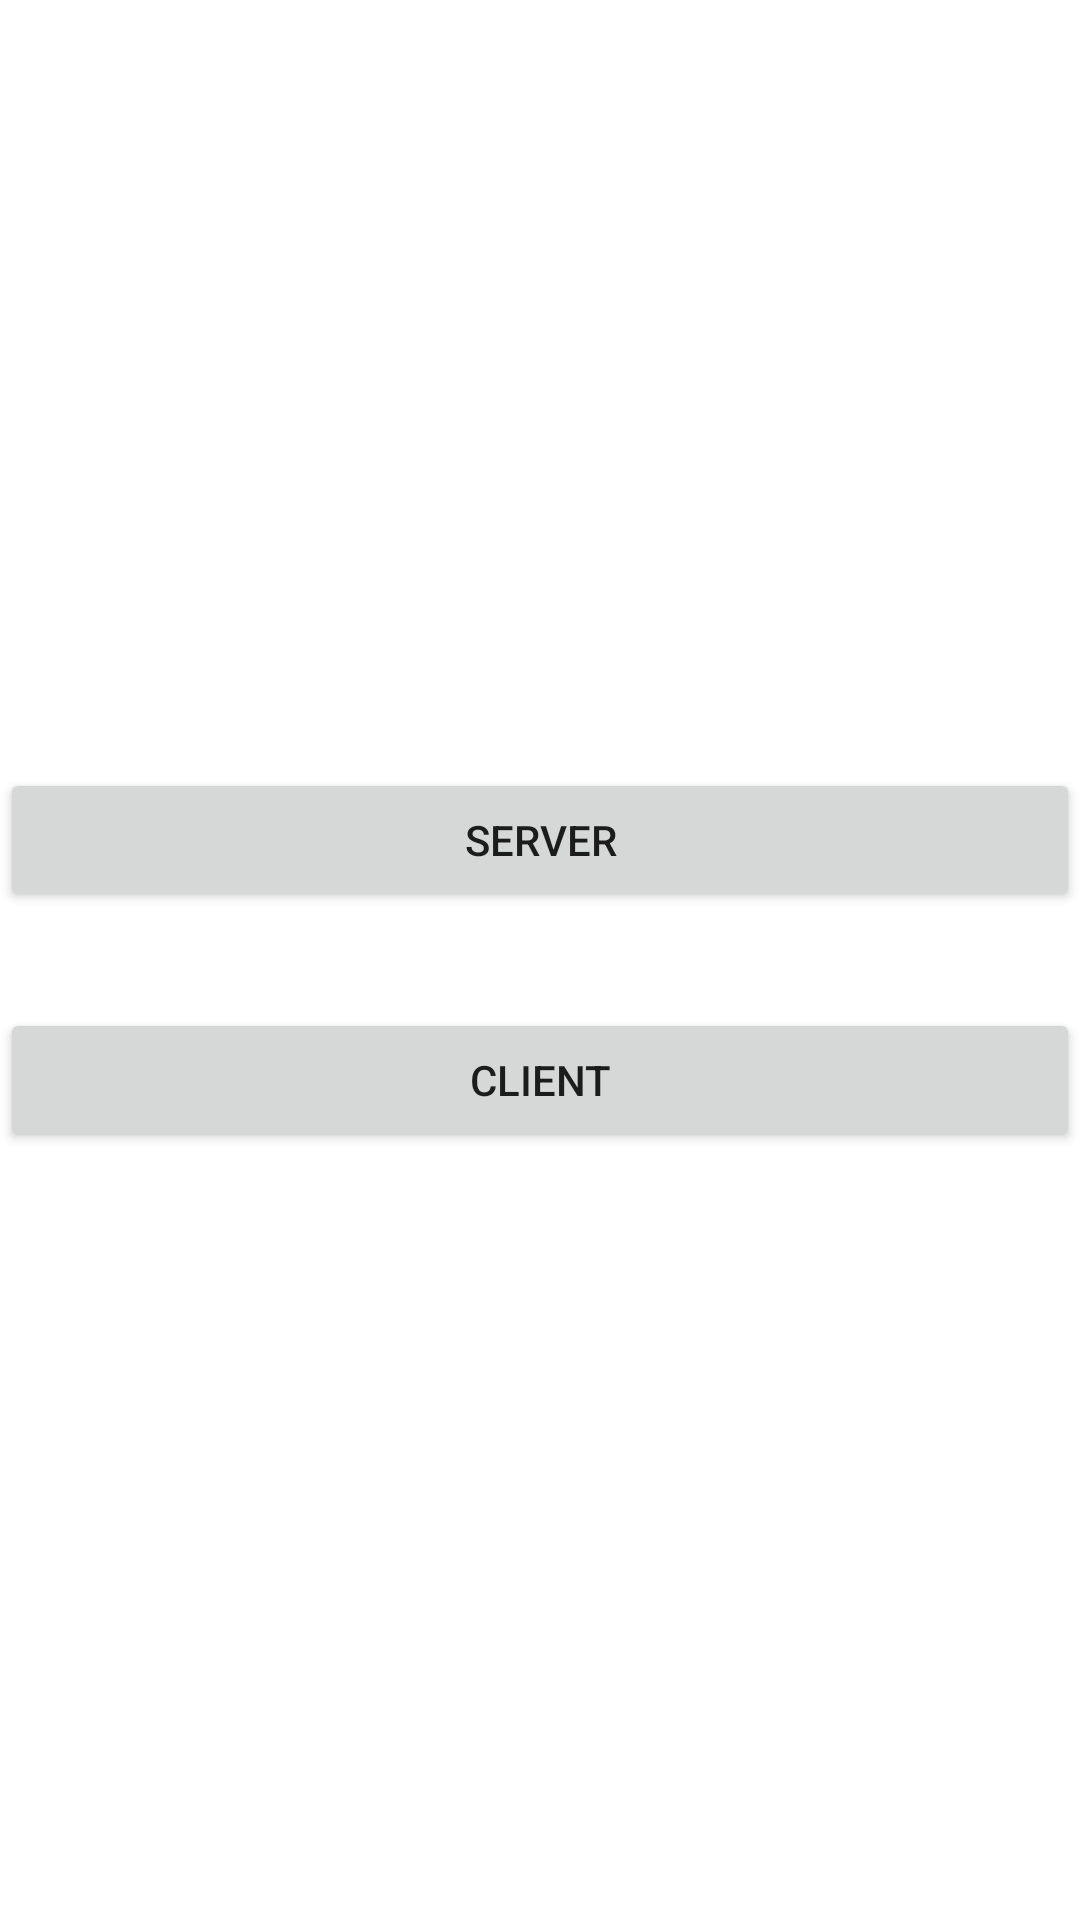

Android layout source for this screen:
<!-- AndroidManifest.xml: application theme Theme.NetworkVideoStream -->
<!-- res/layout/fragment_main.xml -->
<?xml version="1.0" encoding="utf-8"?>
<LinearLayout xmlns:android="http://schemas.android.com/apk/res/android"
    xmlns:app="http://schemas.android.com/apk/res-auto"
    xmlns:tools="http://schemas.android.com/tools"
    android:id="@+id/main"
    android:layout_width="match_parent"
    android:layout_height="match_parent"
    android:orientation="vertical"
    android:layout_margin="32dp"
    android:gravity="center"
    tools:context=".ui.main.MainFragment">

    <Button
        android:id="@+id/serverButton"
        android:layout_width="match_parent"
        android:layout_height="wrap_content"
        android:text="Server" />

    <Space
        android:layout_width="match_parent"
        android:layout_height="32dp" />

    <Button
        android:id="@+id/clientButton"
        android:layout_width="match_parent"
        android:layout_height="wrap_content"
        android:text="Client" />

</LinearLayout>
<!-- resources referenced by this layout -->
<resources>
  <style name="Theme.NetworkVideoStream" parent="Theme.MaterialComponents.DayNight.DarkActionBar">
          
          <item name="colorPrimary">#1976d2</item>
          <item name="colorPrimaryVariant">#63a4ff</item>
          <item name="colorOnPrimary">#ffffff</item>
          
          <item name="colorSecondary">#7cccff</item>
          <item name="colorSecondaryVariant">#b1ffff</item>
          <item name="colorOnSecondary">#000000</item>
          
          <item name="android:statusBarColor" tools:targetApi="l">?attr/colorPrimaryVariant</item>
          
      </style>
</resources>
